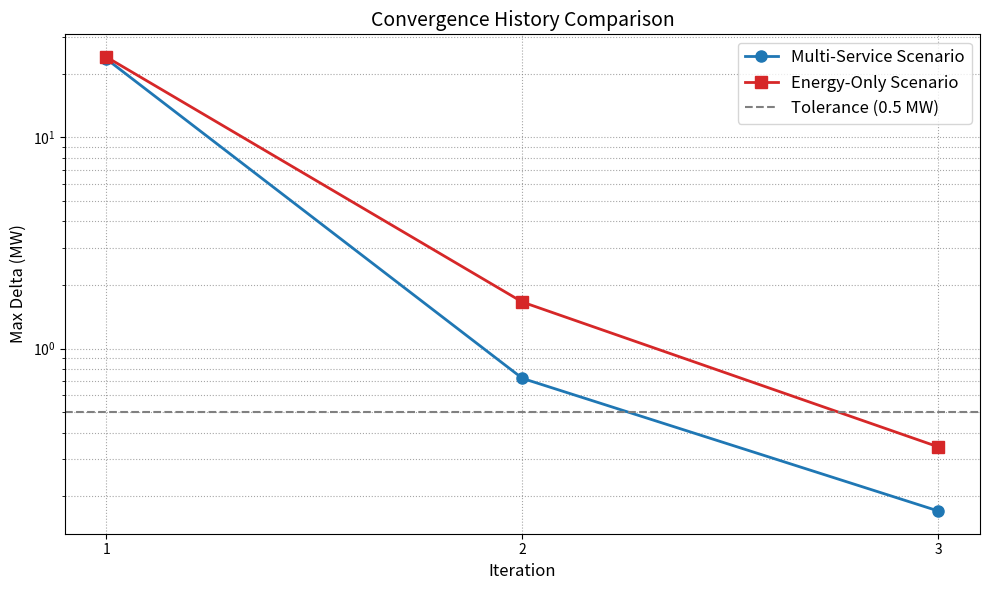

The matplotlib source for this figure:
import matplotlib.pyplot as plt
import os

def plot_convergence_history():
    iterations = [1, 2, 3]

    # Die Daten laut Vorgabe (ermittelt als maximales Delta über alle 4 Investoren pro Iteration)
    # Model Run with aFRR
    # Iteration 1: max(23.491, 23.298, 23.332, 23.456) = 23.491
    # Iteration 2: max(0.722, 0.611, 0.599, 0.584) = 0.722
    # Iteration 3: max(0.170, 0.013, 0.030, 0.052) = 0.170
    max_delta_with_afrr = [23.491, 0.722, 0.170]

    # Model Run without aFRR
    # Iteration 1: max(23.999, 23.935, 23.347, 23.386) = 23.999
    # Iteration 2: max(1.659, 1.539, 1.572, 1.597) = 1.659
    # Iteration 3: max(0.169, 0.038, 0.099, 0.342) = 0.342
    max_delta_without_afrr = [23.999, 1.659, 0.342]

    plt.figure(figsize=(10, 6))

    plt.plot(iterations, max_delta_with_afrr, marker='o', linestyle='-', color='#1f77b4', linewidth=2, markersize=8, label='Multi-Service Scenario')
    plt.plot(iterations, max_delta_without_afrr, marker='s', linestyle='-', color='#d62728', linewidth=2, markersize=8, label='Energy-Only Scenario')

    plt.axhline(y=0.5, color='gray', linestyle='--', linewidth=1.5, label='Tolerance (0.5 MW)')

    plt.yscale('log')
    plt.xlabel('Iteration', fontsize=12)
    plt.ylabel('Max Delta (MW)', fontsize=12)
    plt.title('Convergence History Comparison', fontsize=14)
    plt.xticks(iterations)
    plt.grid(True, which='both', linestyle=':', color='gray', alpha=0.7)
    
    plt.legend(fontsize=12)
    
    plt.tight_layout()

    # Bild speichern
    output_dir = 'output'
    if not os.path.exists(output_dir):
        os.makedirs(output_dir)
        
    output_path = os.path.join(output_dir, 'convergence_history_comparison.pdf')
    plt.savefig(output_path)
    print(f"Plot erfolgreich als '{output_path}' gespeichert.")
    
    # Bild rendern
    plt.show()

if __name__ == '__main__':
    plot_convergence_history()
